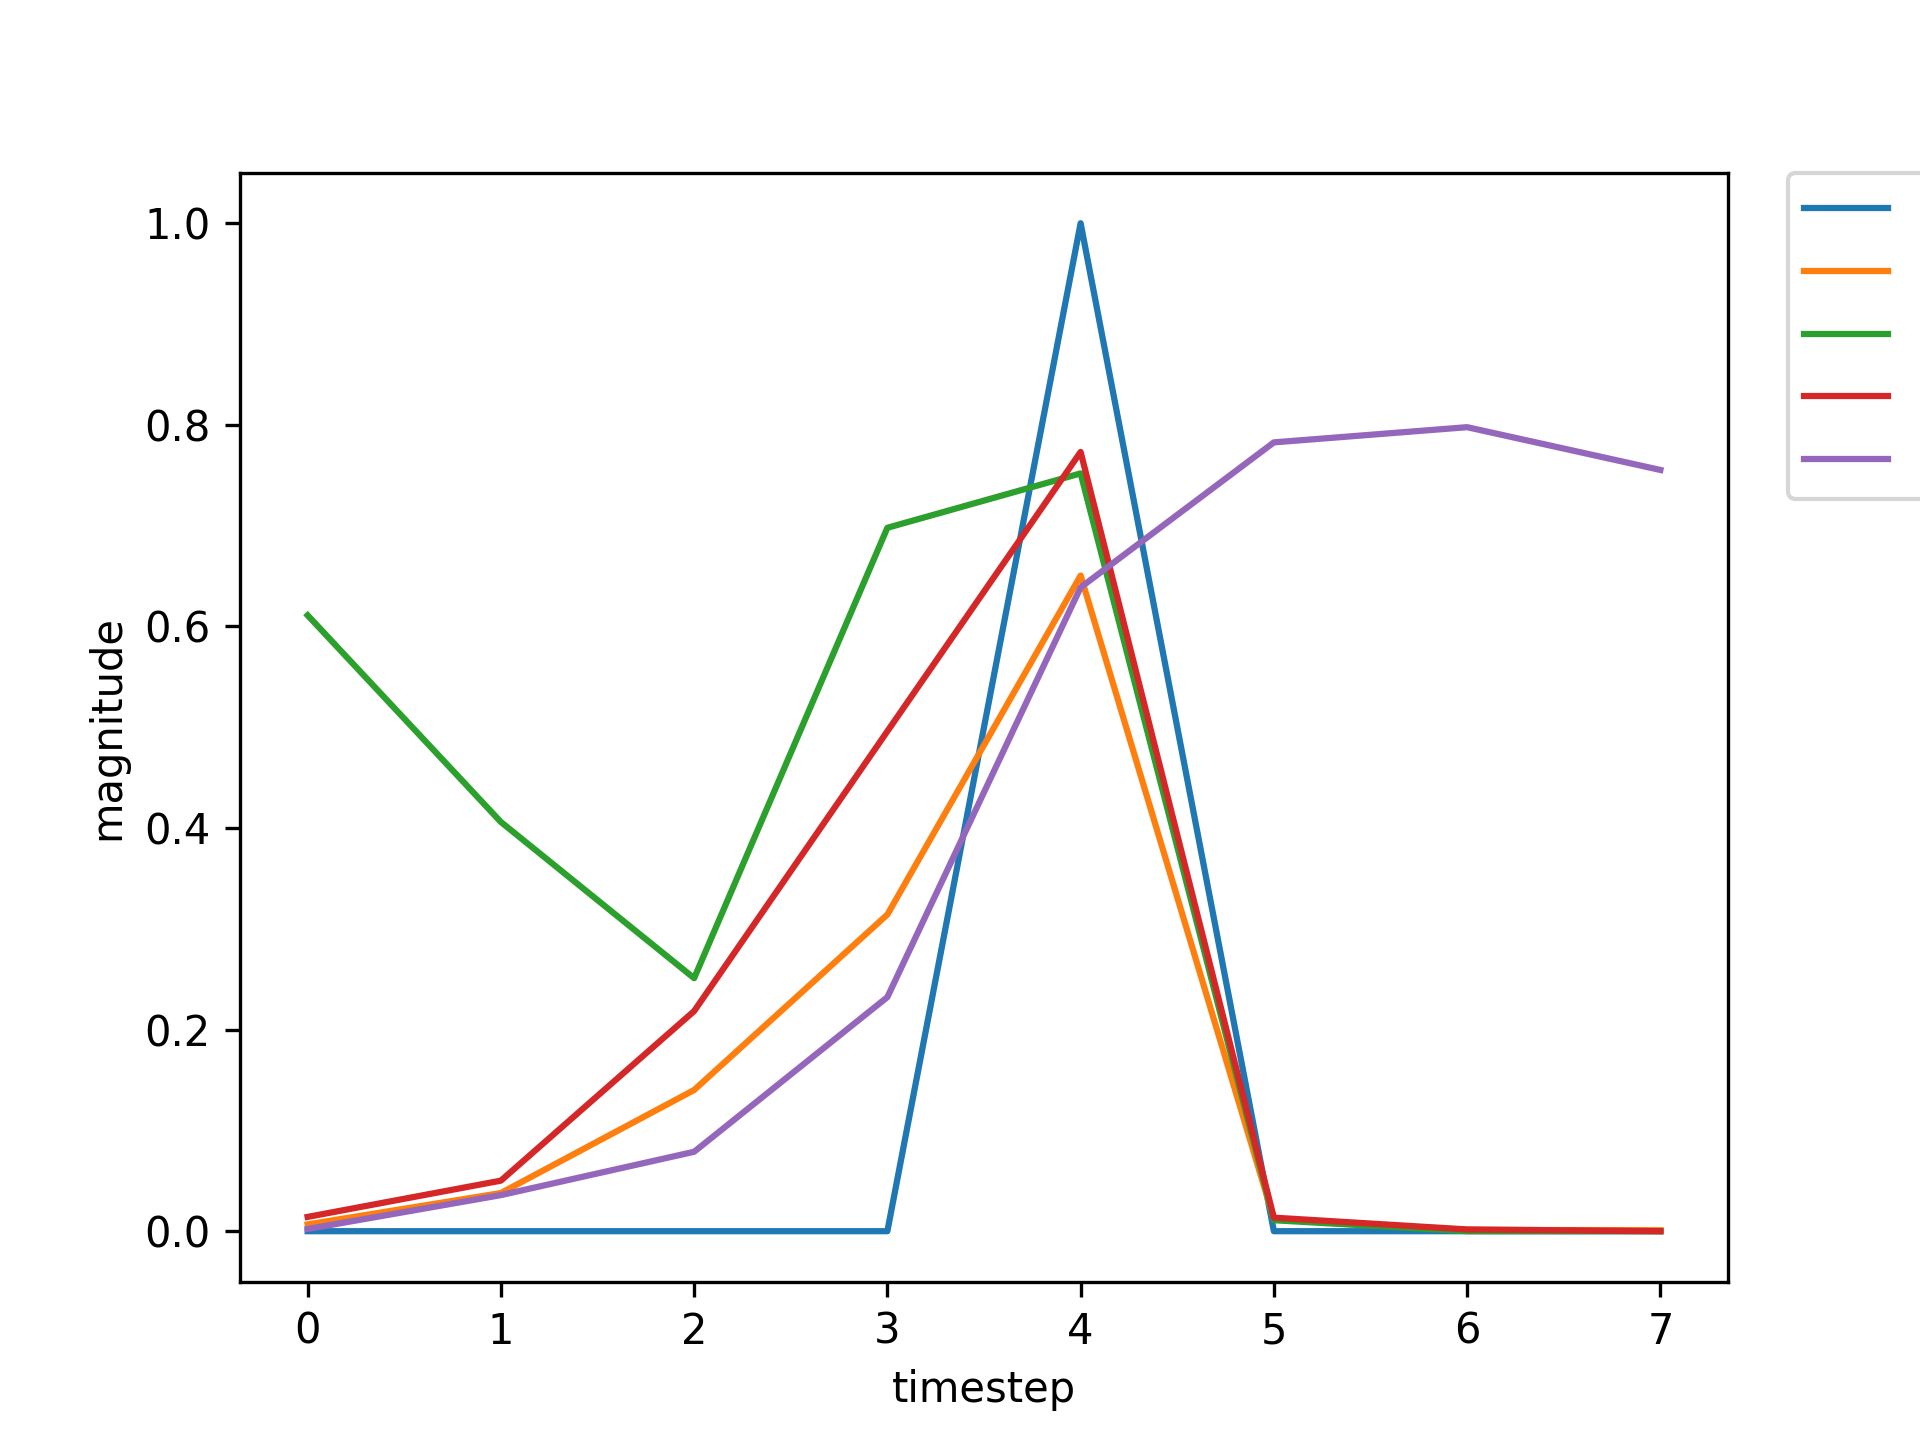

Data behind this chart, as committed beside it:
, input, expected_output, network_output
0, 1.0, 0, 0.611
1, 0.0, 0, 0.406
2, 0.0, 0, 0.251
3, 0.0, 0, 0.6978
4, 2.0, 1, 0.7518
5, 0.0, 0, 0.01089
6, 1.0, 0, 0.001348
7, 0.0, 0, 0.01296
8, 0.0, 0, 0.07841
9, 0.0, 0, 0.08055
10, 2.0, 1, 0.4192
11, 0.0, 0, 0.008028
12, 1.0, 0, 0.003243
13, 0.0, 0, 0.01645
14, 0.0, 0, 0.1059
15, 0.0, 0, 0.1243
16, 2.0, 1, 0.5194
17, 0.0, 0, 0.009731
18, 0.0, 0, 0.002943
19, 0.0, 0, 0.003501
20, 1.0, 0, 0.01867
21, 0.0, 0, 0.05896
22, 0.0, 0, 0.2682
23, 0.0, 0, 0.5607
24, 2.0, 1, 0.7887
25, 0.0, 0, 0.01322
26, 0.0, 0, 0.001626
27, 0.0, 0, 0.002499
28, 1.0, 0, 0.01159
29, 0.0, 0, 0.04487
30, 0.0, 0, 0.1883
31, 0.0, 0, 0.4447
32, 2.0, 1, 0.758
33, 0.0, 0, 0.01355
34, 1.0, 0, 0.001842
35, 0.0, 0, 0.01358
36, 0.0, 0, 0.09003
37, 0.0, 0, 0.09213
38, 2.0, 1, 0.4522
39, 0.0, 0, 0.008484
40, 0.0, 0, 0.003162
41, 1.0, 0, 0.003705
42, 0.0, 0, 0.06608
43, 0.0, 0, 0.1168
44, 0.0, 0, 0.4688
45, 2.0, 1, 0.759
46, 0.0, 0, 0.01422
47, 0.0, 0, 0.001769
48, 0.0, 0, 0.00264
49, 1.0, 0, 0.01238
50, 0.0, 0, 0.04674
51, 0.0, 0, 0.1979
52, 0.0, 0, 0.4636
53, 2.0, 1, 0.764
54, 0.0, 0, 0.01353
55, 0.0, 0, 0.001804
56, 0.0, 0, 0.002631
57, 1.0, 0, 0.01264
58, 0.0, 0, 0.04669
59, 0.0, 0, 0.2
... 672 more rows
